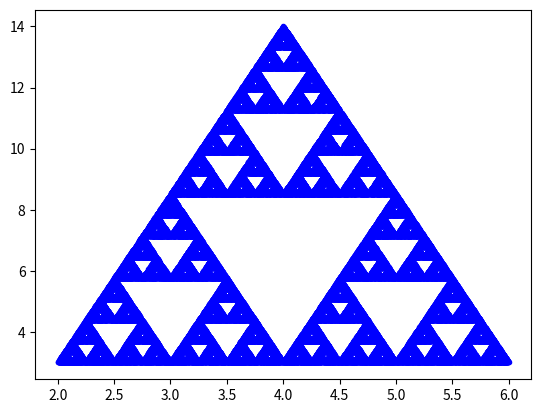

Write the Python code that produced this figure.
import matplotlib.pyplot as plt
from random import randint





x = [2, 6, 4, 3]
y = [3, 3, 14, 8]


def sierpinski(n):
    
    for i in range(n):
        rand = randint(1, 3)
        if rand == 1 :
            x.append((x[0] + x[len(x) -1])/2)
            y.append((y[0] + y[len(y) - 1])/2)
                

        elif rand == 2:
            x.append((x[1] + x[len(x) -1])/2)
            y.append((y[1] + y[len(y) - 1])/2)

        
        elif rand == 3:
            x.append((x[2] + x[len(x) -1])/2)
            y.append((y[2] + y[len(y) - 1])/2)


    plt.plot(x, y, 'b.')
    plt.show()



sierpinski(100000)



